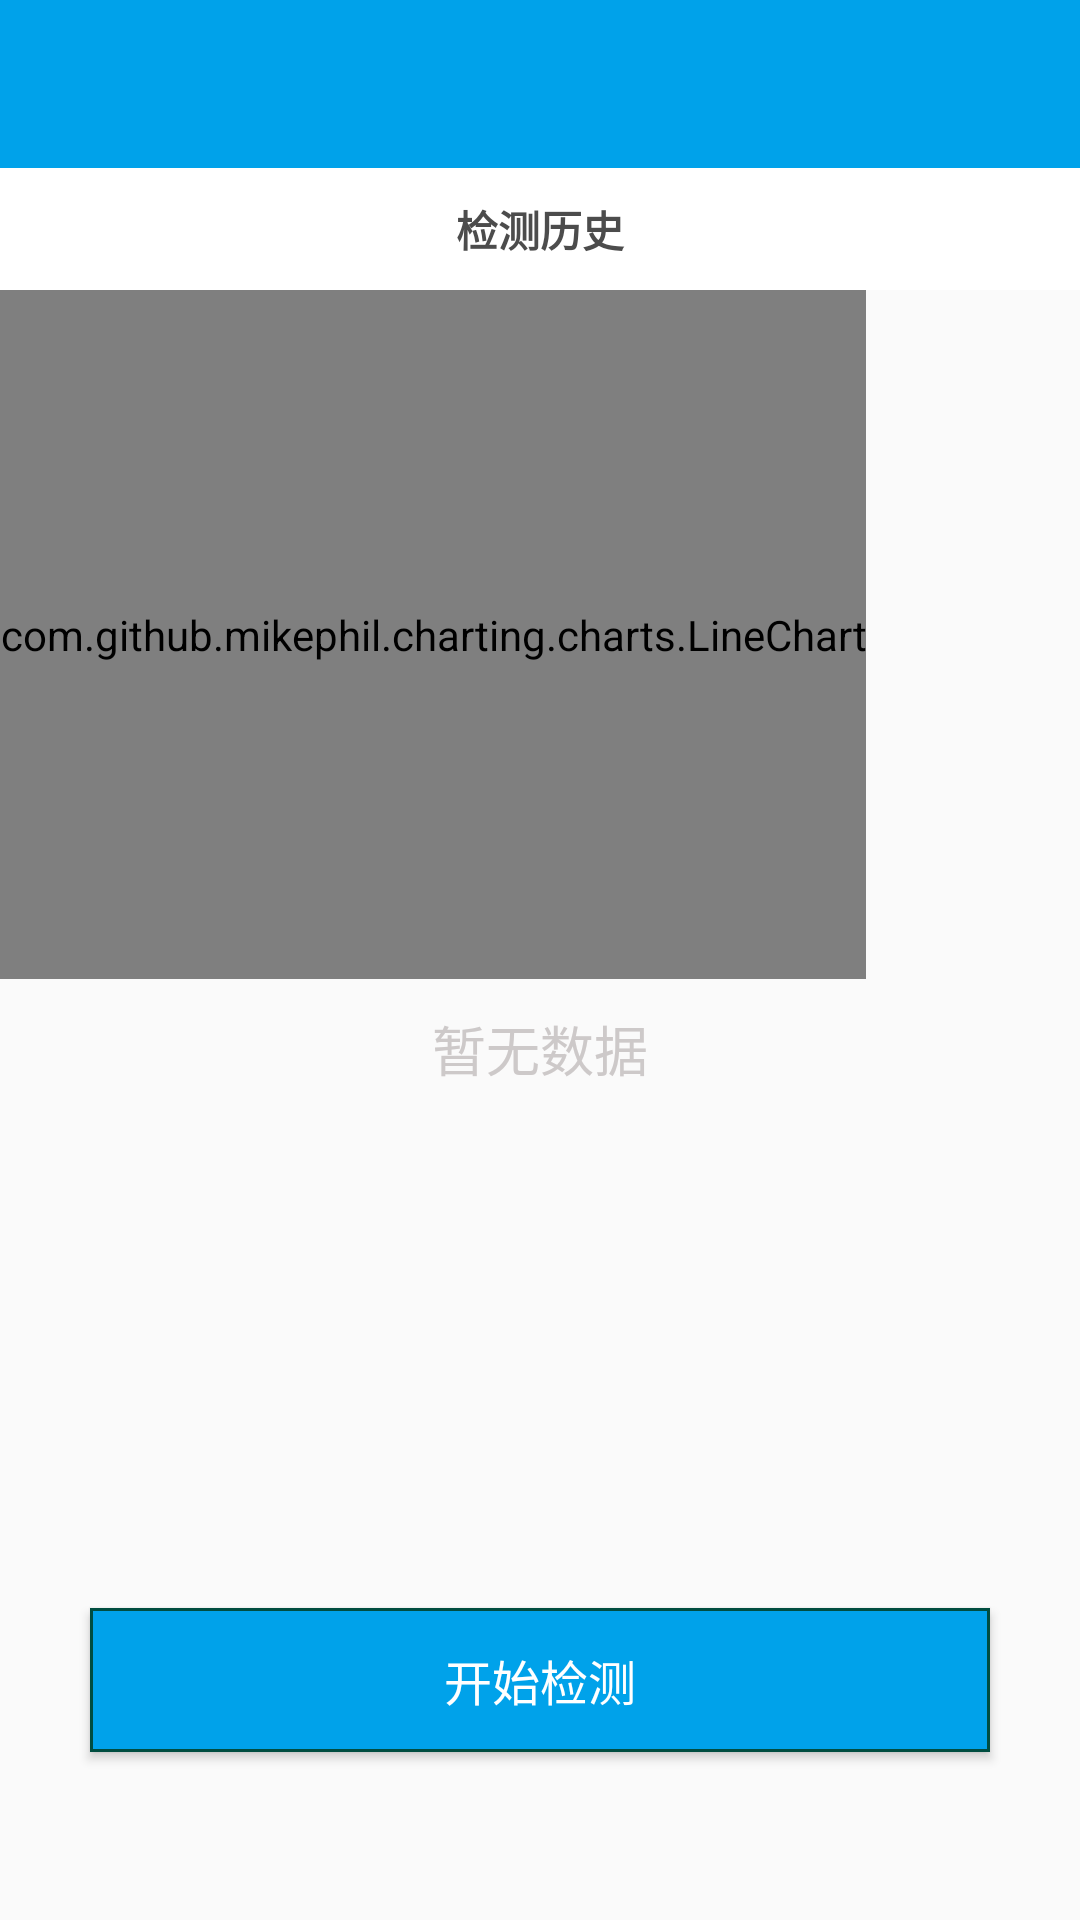

Here is an Android app screen rendered from its layout file. Give the layout XML and the strings, colors and styles it references.
<!-- AndroidManifest.xml: application theme AppTheme -->
<!-- res/layout/activity_bp_history.xml -->
<?xml version="1.0" encoding="utf-8"?>
<LinearLayout xmlns:android="http://schemas.android.com/apk/res/android"
    android:layout_width="match_parent"
    android:layout_height="match_parent"
    android:orientation="vertical" >
    
    <android.support.v7.widget.Toolbar
	   android:id="@+id/blood_history_bar"
	   android:layout_width="match_parent"
	   android:layout_height="wrap_content"
	   android:background="@color/colorPrimary" > 
    </android.support.v7.widget.Toolbar>
    
    <TextView 
        android:layout_width="match_parent"
        android:layout_height="wrap_content"
        android:text="@string/check_history"
        android:gravity="center_horizontal"
        android:padding="10dp"
        android:textStyle="bold"
        android:textColor="@color/item_text_color"
        android:background="@color/white"/>
    
    <com.github.mikephil.charting.charts.LineChart
        android:id="@+id/blood_history_chart"
        android:layout_width="wrap_content"
        android:layout_height="0dp" 
        android:layout_weight="3"
        android:background="@color/white"/>
    <TextView
        android:id="@+id/text_nodata"
        android:layout_width="match_parent"
        android:layout_height="wrap_content"
        android:text="暂无数据"
        android:textColor="@color/dark_gray"
        android:textSize="18sp"
        android:gravity="center"
        android:paddingTop="10dp"
        />
    <LinearLayout 
        android:layout_width="match_parent"
        android:layout_height="0dp" 
        android:layout_weight="2"
        android:orientation="vertical">
        
    </LinearLayout>
     <Button 
	    android:id="@+id/btn_begin_check"
	    android:layout_height="wrap_content"
	    android:layout_width="match_parent"
	    android:text="@string/begin_check"
	    android:layout_gravity="center_vertical"
	    android:background="@drawable/btn_match_bg"
	    android:textColor="@color/white"
	    android:layout_marginBottom="56dp"
        android:layout_marginLeft="30dp"
        android:layout_marginRight="30dp"
	    android:layout_marginTop="20dp"
	    android:textSize="16sp"/>
</LinearLayout>
<!-- resources referenced by this layout -->
<resources>
  <color name="colorPrimary">#00A2EA</color>
  <color name="dark_gray">#CDC9C9</color>
  <color name="item_text_color">#4c4c4c</color>
  <color name="white">#ffffff</color>
  <!-- drawable btn_match_bg (drawable) -->
  <?xml version="1.0" encoding="utf-8"?>
  <selector xmlns:android="http://schemas.android.com/apk/res/android" >
      <item android:state_pressed="true" android:drawable="@drawable/btn_match_press"></item>
      <item android:state_pressed="false" android:drawable="@drawable/btn_match_nor"></item>
  </selector>
  <string name="begin_check">开始检测</string>
  <string name="check_history">检测历史</string>
  <style name="AppTheme" parent="Theme.AppCompat.Light">
          <item name="windowActionBar">false</item>
          <item name="android:textColorPrimary">@color/toolbarTextColor</item>
      </style>
  <!-- drawable btn_match_press (drawable) -->
  <?xml version="1.0" encoding="utf-8"?>
  <shape xmlns:android="http://schemas.android.com/apk/res/android">
      <stroke android:width="1dp" android:color="@color/colorPrimary"></stroke>
      <solid android:width="1dp" android:color="@color/colorPrimaryDark"></solid>
  </shape>
  <!-- drawable btn_match_nor (drawable) -->
  <?xml version="1.0" encoding="utf-8"?>
  <shape xmlns:android="http://schemas.android.com/apk/res/android">
      <stroke android:width="1dp" android:color="@color/colorPrimaryDark"></stroke>
      <solid android:width="1dp" android:color="@color/colorPrimary"></solid>
  </shape>
  <color name="toolbarTextColor">#c6e9ce</color>
  <color name="colorPrimaryDark">#004d40</color>
</resources>
